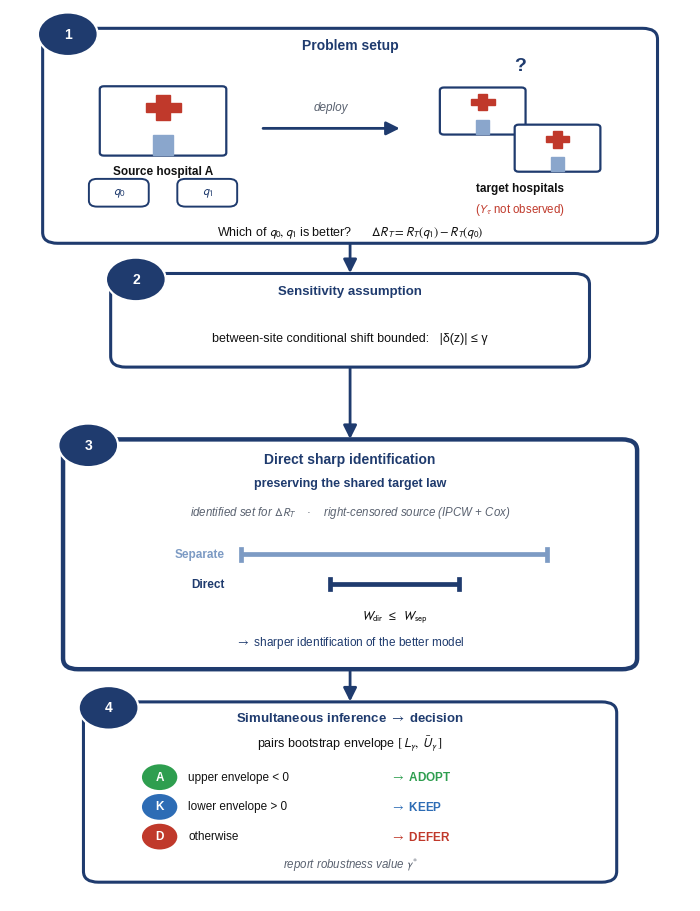
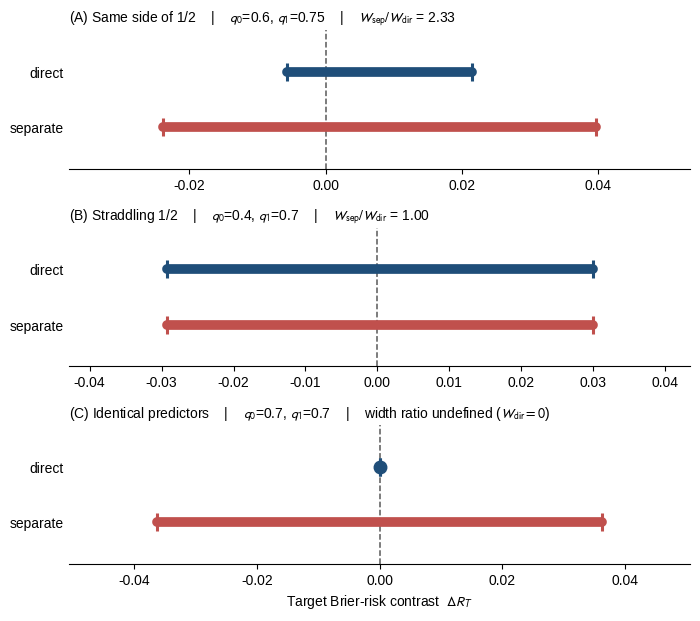

Here is the Python script that generated these plots, in order: (Note: this script raises an exception after producing the figures.)
# %% [markdown]
# # All manuscript figures — single editable notebook (SiM submission format)
#
# Percent-format notebook. In VSCode or Jupyter each `# %%` block is a cell.
# (To get a classic .ipynb:  `jupytext --to notebook ALL_FIGURES.py`)
#
# **Format (per SiM / Wiley artwork guidelines):**
# - Each figure saved as its own **vector PDF + EPS**, **800-dpi LZW TIFF**
#   (submission), and **600-dpi PNG** (preview).
# - Figures are designed directly at the Wiley 180-mm full-page width rather than
#   being drawn oversized and reduced later.
# - Arial/Helvetica/Liberation Sans is required explicitly (no silent fallback).
# - Panel labels unified to (A), (B), (C). No pale background tints ("Tints are not
#   acceptable"): white fills + colored outlines only.
# - direct = blue, separate = red throughout; distinctions also carried by row/label
#   so they survive greyscale / color-vision deficiency.
#
# **Manuscript ↔ code mapping / data sources**
# | Manuscript | Content | Data source |
# |---|---|---|
# | Figure 1 | workflow schematic | none (schematic) |
# | Figure 2 | Prop 2 geometry | computed from closed forms |
# | Figure 3 | simulation summary | controlled geometry and application-scale comparator aggregates |
# | Figure 4 | NSCLC direct versus separate | final outcome-free evaluation aggregate (seed 42, γ=0.2) |
# | Figure S1 | Rotterdam→GBSG decisions | supporting-analysis aggregate |
# | Figure S2 | decision-regime frequencies | prespecified regime aggregates |

# %%
# ---- shared setup (run this cell first) ----
import os, csv, json, math
import numpy as np
import matplotlib
matplotlib.use("Agg")  # headless, reproducible build on CI/servers
import matplotlib.pyplot as plt
from matplotlib import font_manager

try:
    BASE = os.path.dirname(os.path.abspath(__file__))
except NameError:
    BASE = os.environ.get("SIM_REPRO_ROOT", os.getcwd())

FIGDIR = os.path.join(BASE, "figures")
os.makedirs(FIGDIR, exist_ok=True)

MM = 1 / 25.4
DOUBLE = 180 * MM

_FONT_CANDIDATES = ("Arial", "Helvetica", "Liberation Sans")
SELECTED_FONT = None
SELECTED_FONT_PATH = None
for _font in _FONT_CANDIDATES:
    try:
        _font_path = font_manager.findfont(_font, fallback_to_default=False)
    except ValueError:
        continue
    if os.path.isfile(_font_path):
        font_manager.fontManager.addfont(_font_path)
        SELECTED_FONT, SELECTED_FONT_PATH = _font, _font_path
        break
if SELECTED_FONT is None:
    raise RuntimeError(
        "No approved figure font found. Install Arial, Helvetica, or Liberation Sans; "
        "silent DejaVu fallback is disabled."
    )

plt.rcParams.update({
    "font.size": 9.5,
    "font.family": SELECTED_FONT,
    "font.sans-serif": [SELECTED_FONT],
    "mathtext.fontset": "stixsans",
    "axes.titlesize": 10,
    "axes.labelsize": 9.5,
    "xtick.labelsize": 9,
    "ytick.labelsize": 9,
    "legend.fontsize": 9,
    "axes.linewidth": 0.8,
    "pdf.fonttype": 42,   # embed TrueType (editable text) in PDF
    "ps.fonttype": 42,
    # Matplotlib on this Windows host cannot embed Arial as PostScript Type 42.
    # EPS therefore uses the standard Helvetica AFM face explicitly; TIFF/PDF
    # retain Arial. This is an explicit compatibility choice, not silent fallback.
    "ps.useafm": True,
    "svg.fonttype": "none",
})


def expit(x):
    return 1.0 / (1.0 + np.exp(-x))


def logit(p):
    return np.log(p / (1.0 - p))


def wilson(p, n=1000, z=1.959963984540054):
    den = 1 + z * z / n
    c = (p + z * z / (2 * n)) / den
    h = z * math.sqrt(p * (1 - p) / n + z * z / (4 * n * n)) / den
    return c - h, c + h


def save(fig, name, preview_dpi=600, submission_dpi=800):
    """Vector masters, 800-dpi LZW TIFF submission file, and PNG preview."""
    for ext in ("pdf", "eps"):
        fig.savefig(os.path.join(FIGDIR, f"{name}.{ext}"), bbox_inches="tight")
    fig.savefig(
        os.path.join(FIGDIR, f"{name}.tiff"), dpi=submission_dpi,
        bbox_inches="tight", facecolor="white",
        pil_kwargs={"compression": "tiff_lzw"},
    )
    fig.savefig(
        os.path.join(FIGDIR, f"{name}.png"), dpi=preview_dpi,
        bbox_inches="tight", facecolor="white",
    )
    print("saved", name, "(pdf/eps/tiff/png)")


print("BASE =", BASE)
print("FIGURE FONT =", SELECTED_FONT, "|", SELECTED_FONT_PATH)

# %% [markdown]
# ## Figure 1 — Overview (4-step, illustrated)
# Step 1 uses hospital icons: a source site's locked models q0, q1 are compared at
# target sites with no observed outcomes. (1) problem, (2) sensitivity assumption,
# (3) direct sharp identification (core; right-censored source handled as a note),
# (4) simultaneous inference → decision (on the confidence envelope).

# %%
from matplotlib.patches import FancyBboxPatch, FancyArrowPatch, Circle, Rectangle

NAVY = "#1f3b6e"; EDGE = "#1f3b6e"; FILL = "#ffffff"; GREY = "#5a6270"; TXT = "#111111"
GREEN = "#2e9e4f"; BLUE = "#2d6cb5"; RED = "#c0392b"; HOSP = "#ffffff"

fig, ax = plt.subplots(figsize=(DOUBLE, 9.2))
ax.set_xlim(0, 10); ax.set_ylim(0, 18); ax.axis("off")


def box(x, y, w, h, ec=EDGE, lw=2.2, dashed=False):
    ax.add_patch(FancyBboxPatch((x, y), w, h, boxstyle="round,pad=0.02,rounding_size=0.22",
                 linewidth=lw, edgecolor=ec, facecolor=FILL, linestyle=("--" if dashed else "-"), joinstyle="round"))


def badge(x, y, n):
    ax.add_patch(Circle((x, y), 0.44, facecolor=NAVY, edgecolor="white", linewidth=1.6, zorder=8))
    ax.text(x, y, str(n), ha="center", va="center", color="white", fontsize=10, fontweight="bold", zorder=9)


def arrow(x1, y1, x2, y2):
    ax.add_patch(FancyArrowPatch((x1, y1), (x2, y2), arrowstyle="-|>", mutation_scale=20, lw=2.0,
                 color=NAVY, shrinkA=1, shrinkB=1, zorder=1))


def icon(x, y, color, glyph):
    ax.add_patch(Circle((x, y), 0.26, facecolor=color, edgecolor="none", zorder=6))
    ax.text(x, y, glyph, ha="center", va="center", color="white", fontsize=8.5, fontweight="bold", zorder=7)


def hospital(cx, cy, s, label=None):
    ax.add_patch(FancyBboxPatch((cx - 1.0 * s, cy - 0.75 * s), 2.0 * s, 1.5 * s,
                 boxstyle="round,pad=0.01,rounding_size=0.06", fc=HOSP, ec=NAVY, lw=1.6, zorder=3))
    ax.add_patch(Rectangle((cx - 0.11 * s, cy + 0.02 * s), 0.22 * s, 0.55 * s, color=RED, zorder=5))
    ax.add_patch(Rectangle((cx - 0.28 * s, cy + 0.20 * s), 0.56 * s, 0.19 * s, color=RED, zorder=5))
    ax.add_patch(Rectangle((cx - 0.16 * s, cy - 0.75 * s), 0.32 * s, 0.45 * s, color="#8aa6cc", zorder=5))
    if label:
        ax.text(cx, cy - 0.98 * s, label, ha="center", va="top", fontsize=8.5, color=TXT, fontweight="bold")


def chip(x, y, txt):
    ax.add_patch(FancyBboxPatch((x - 0.42, y - 0.26), 0.84, 0.52, boxstyle="round,pad=0.02,rounding_size=0.12",
                 fc=FILL, ec=NAVY, lw=1.4, zorder=6))
    ax.text(x, y, txt, ha="center", va="center", fontsize=9, color=NAVY, fontweight="bold", zorder=7)


# 1 Problem setup (illustrated)
box(0.5, 13.3, 9.0, 4.3)
ax.text(5.0, 17.42, "Problem setup", ha="center", va="top", fontsize=10, fontweight="bold", color=NAVY)
hospital(2.25, 15.75, 0.92, "Source hospital A")
chip(1.6, 14.3, r"$q_0$"); chip(2.9, 14.3, r"$q_1$")
arrow(3.7, 15.6, 5.75, 15.6)
ax.text(4.72, 16.02, "deploy", ha="center", va="center", fontsize=8.5, color=GREY, style="italic")
hospital(6.95, 15.95, 0.62); hospital(8.05, 15.2, 0.62)
ax.text(7.5, 16.85, "?", ha="center", va="center", fontsize=14, color=NAVY, fontweight="bold")
ax.text(7.5, 14.5, "target hospitals", ha="center", va="top", fontsize=8.5, color=TXT, fontweight="bold")
ax.text(7.5, 14.12, r"($Y_\tau$ not observed)", ha="center", va="top", fontsize=8.3, color=RED)
ax.text(5.0, 13.5, r"Which of $q_0, q_1$ is better?      $\Delta R_T = R_T(q_1) - R_T(q_0)$", ha="center", va="center", fontsize=9, color=TXT)
badge(0.85, 17.5, 1)

# 2 Sensitivity assumption
box(1.5, 10.8, 7.0, 1.85)
ax.text(5.0, 12.42, "Sensitivity assumption", ha="center", va="top", fontsize=9.5, fontweight="bold", color=NAVY)
ax.text(5.0, 11.35, "between-site conditional shift bounded:   |δ(z)| ≤ γ", ha="center", va="center", fontsize=9, color=TXT)
badge(1.85, 12.55, 2)

# 3 Direct sharp identification (center, emphasized)
box(0.8, 4.7, 8.4, 4.6, lw=3.2)
ax.text(5.0, 9.05, "Direct sharp identification", ha="center", va="top", fontsize=10, fontweight="bold", color=NAVY)
ax.text(5.0, 8.55, "preserving the shared target law", ha="center", va="top", fontsize=9, fontweight="bold", color=NAVY)
ax.text(5.0, 7.85, r"identified set for $\Delta R_T$    ·    right-censored source (IPCW + Cox)", ha="center", va="center", fontsize=8.3, color=GREY, style="italic")
sep_y, dir_y = 7.0, 6.4
ax.plot([3.4, 7.9], [sep_y, sep_y], color="#7d9bc4", lw=3.4, solid_capstyle="butt", zorder=5)
for xx in (3.4, 7.9): ax.plot([xx, xx], [sep_y - 0.11, sep_y + 0.11], color="#7d9bc4", lw=3.4, zorder=5)
ax.text(3.15, sep_y, "Separate", ha="right", va="center", fontsize=8.5, color="#7d9bc4", fontweight="bold")
ax.plot([4.7, 6.6], [dir_y, dir_y], color=NAVY, lw=3.4, solid_capstyle="butt", zorder=5)
for xx in (4.7, 6.6): ax.plot([xx, xx], [dir_y - 0.11, dir_y + 0.11], color=NAVY, lw=3.4, zorder=5)
ax.text(3.15, dir_y, "Direct", ha="right", va="center", fontsize=8.5, color=NAVY, fontweight="bold")
ax.text(5.65, 5.72, r"$W_{\mathrm{dir}}$  ≤  $W_{\mathrm{sep}}$", ha="center", va="center", fontsize=9, color=TXT)
ax.text(5.0, 5.22, r"$\rightarrow$ sharper identification of the better model", ha="center", va="center", fontsize=8.5, color=NAVY)
badge(1.15, 9.2, 3)

# 4 Simultaneous inference -> decision
box(1.1, 0.4, 7.8, 3.6)
ax.text(5.0, 3.82, r"Simultaneous inference $\rightarrow$ decision", ha="center", va="top", fontsize=9.5, fontweight="bold", color=NAVY)
ax.text(5.0, 3.18, r"pairs bootstrap envelope $[\,L_\gamma,\ \bar{U}_\gamma\,]$", ha="center", va="center", fontsize=9, color=TXT)
icon(2.2, 2.5, GREEN, "A"); ax.text(2.62, 2.5, "upper envelope < 0", ha="left", va="center", fontsize=8.5, color=TXT); ax.text(5.6, 2.5, r"$\rightarrow$ ADOPT", ha="left", va="center", fontsize=8.5, color=GREEN, fontweight="bold")
icon(2.2, 1.9, BLUE, "K"); ax.text(2.62, 1.9, "lower envelope > 0", ha="left", va="center", fontsize=8.5, color=TXT); ax.text(5.6, 1.9, r"$\rightarrow$ KEEP", ha="left", va="center", fontsize=8.5, color=BLUE, fontweight="bold")
icon(2.2, 1.3, RED, "D"); ax.text(2.62, 1.3, "otherwise", ha="left", va="center", fontsize=8.5, color=TXT); ax.text(5.6, 1.3, r"$\rightarrow$ DEFER", ha="left", va="center", fontsize=8.5, color=RED, fontweight="bold")
ax.text(5.0, 0.72, r"report robustness value $\gamma^{*}$", ha="center", va="center", fontsize=8.3, color=GREY, style="italic")
badge(1.45, 3.9, 4)

arrow(5.0, 13.3, 5.0, 12.65)
arrow(5.0, 10.8, 5.0, 9.3)
arrow(5.0, 4.7, 5.0, 4.0)

plt.tight_layout()
save(fig, "Figure_1")
plt.show()

# %% [markdown]
# ## Figure 2 — Direct vs. separate identified sets (Prop 2 geometry)
# Section 2.4. Three point-mass profiles at γ=0.2 (computed from closed forms).
# Direct = navy, separate = red; dashed line = 0. Panels (A)(B)(C).

# %%
GAMMA = 0.2
panels = [("(A) Same side of 1/2", 0.60, 0.75, 0.65),
          ("(B) Straddling 1/2", 0.40, 0.70, 0.55),
          ("(C) Identical predictors", 0.70, 0.70, 0.65)]


def _compute(q0, q1, mS, g=GAMMA):
    mp = expit(logit(mS) + g); mm = expit(logit(mS) - g)
    a = q1**2 - q0**2; b = q1 - q0
    d1 = a - 2 * b * mm; d2 = a - 2 * b * mp
    Ldir, Udir = min(d1, d2), max(d1, d2)

    def Rr(qj):
        r1 = qj**2 + (1 - 2 * qj) * mm; r2 = qj**2 + (1 - 2 * qj) * mp
        return min(r1, r2), max(r1, r2)

    L1, U1 = Rr(q1); L0, U0 = Rr(q0)
    Lsep, Usep = L1 - U0, U1 - L0
    return dict(Ldir=Ldir, Udir=Udir, Lsep=Lsep, Usep=Usep, Wdir=Udir - Ldir, Wsep=Usep - Lsep)


res = [_compute(q0, q1, mS) for _, q0, q1, mS in panels]
NAVY2 = "#1f4e79"; RED = "#c0504d"
fig, axes = plt.subplots(3, 1, figsize=(DOUBLE, 6.3))
for ax, (t, q0, q1, mS), r in zip(axes, panels, res):
    ax.plot([r["Ldir"], r["Udir"]], [0.70, 0.70], color=NAVY2, lw=7, solid_capstyle="round", zorder=3)
    ax.plot([r["Lsep"], r["Usep"]], [0.30, 0.30], color=RED, lw=7, solid_capstyle="round", zorder=3)
    for x in (r["Ldir"], r["Udir"]): ax.plot([x], [0.70], "|", color=NAVY2, ms=13, mew=2.2, zorder=4)
    for x in (r["Lsep"], r["Usep"]): ax.plot([x], [0.30], "|", color=RED, ms=13, mew=2.2, zorder=4)
    if r["Wdir"] < 1e-12: ax.plot([r["Ldir"]], [0.70], "o", color=NAVY2, ms=9, zorder=5)
    ax.axvline(0.0, color="0.35", ls="--", lw=1.1, zorder=1)
    lo = min(r["Ldir"], r["Lsep"]); hi = max(r["Udir"], r["Usep"]); pad = 0.06 * max(hi - lo, 0.02)
    ax.set_xlim(lo - pad - 0.01, hi + pad + 0.01); ax.set_ylim(0, 1)
    ax.set_yticks([0.30, 0.70]); ax.set_yticklabels(["separate", "direct"], fontsize=10)
    ax.tick_params(axis="x", labelsize=10)
    rtxt = r"width ratio undefined ($W_{\mathrm{dir}}=0$)" if r["Wdir"] < 1e-12 else f"$W_{{\\mathrm{{sep}}}}/W_{{\\mathrm{{dir}}}}$ = {r['Wsep']/r['Wdir']:.2f}"
    ax.set_title(f"{t}    |    $q_0$={q0}, $q_1$={q1}    |    {rtxt}", fontsize=10, loc="left")
    ax.spines[["top", "right", "left"]].set_visible(False); ax.tick_params(axis="y", length=0)
axes[-1].set_xlabel(r"Target Brier-risk contrast  $\Delta R_T$", fontsize=10)
fig.tight_layout()
save(fig, "Figure_2")
plt.show()

# %% [markdown]
# ## Figure 3 — Simulation summary
# Section 3.5. (A) analytic geometry sweep (γ=0.3, stated constants). (B),(C) read
# from COMPARATOR_6080_AGGREGATED.csv at n_T=80, γ=0.2. (C) = per-γ true-contrast
# containment (NOT endpoint coverage; no nominal-calibration reference line is shown).

# %%
COMP_CSV = os.path.join(BASE, "results", "simulations", "application_scale_comparator.csv")
SCN = ["no_shift", "xvary_in_class", "low_overlap", "pS_misspec"]
SCN_LABEL = ["no\nshift", "Z-varying", "low\noverlap", r"$m_S$" + "\nmisspec."]
GAMMA_FIG3 = 0.2

_rows = [r for r in csv.DictReader(open(COMP_CSV))
         if r["run_kind"] == "comparator" and int(float(r["n_target"])) == 80
         and abs(float(r["gamma"]) - GAMMA_FIG3) < 1e-9 and r["scenario"] in SCN]


def _cell(scn, method, col):
    for r in _rows:
        if r["scenario"] == scn and r["method"] == method:
            return float(r[col])
    raise ValueError(f"Fig3 missing {scn}/{method}/{col} at gamma={GAMMA_FIG3}, n_T=80")


idr = [_cell(s, "separate_risk", "point_width") / _cell(s, "proposed_direct", "point_width") for s in SCN]
cir = [_cell(s, "separate_risk", "ci_width") / _cell(s, "proposed_direct", "ci_width") for s in SCN]
cov = [_cell(s, "proposed_direct", "ci_coverage") for s in SCN]
ci_lo = [_cell(s, "proposed_direct", "ci_coverage_wilson_low") for s in SCN]
ci_hi = [_cell(s, "proposed_direct", "ci_coverage_wilson_high") for s in SCN]
print("Fig3 B/C read from:", COMP_CSV, "| n_T=80, gamma=", GAMMA_FIG3)
print("  idr:", [round(v, 3) for v in idr], "| cir:", [round(v, 3) for v in cir], "| containment:", cov)

NAVY3 = "#1f4e79"; STEEL3 = "#8fb3d9"; RED3 = "#c0504d"
# Preserve one compound manuscript figure while separating the conceptual and
# empirical layers: panel A spans the first row; B and C share the second row.
fig = plt.figure(figsize=(DOUBLE, 6.1))
gs = fig.add_gridspec(2, 2, height_ratios=[0.92, 1.08], hspace=0.62, wspace=0.38)
axes = [fig.add_subplot(gs[0, :]), fig.add_subplot(gs[1, 0]), fig.add_subplot(gs[1, 1])]
TT = 10

# (A) controlled geometry sweep (gamma=0.3), generated by code/GENERATE_CONTROLLED_GEOMETRY.py
GEOM_CSV = os.path.join(BASE, "results", "simulations", "controlled_geometry.csv")
with open(GEOM_CSV, newline="", encoding="utf-8-sig") as _fh:
    _geom = list(csv.DictReader(_fh))
f = [float(r["same_side_fraction"]) for r in _geom]
ratio = [float(r["width_ratio"]) for r in _geom]
print("Fig3 A read from:", GEOM_CSV, "| ratios:", [round(v, 2) for v in ratio])
axes[0].plot(f, ratio, "o-", color=NAVY3, lw=2.2, ms=7); axes[0].axhline(1.0, color="0.6", ls="--", lw=1)
axes[0].set_xlabel("Proportion on same side of 1/2", fontsize=9.5); axes[0].set_ylabel(r"$W_{\mathrm{sep}}/W_{\mathrm{dir}}$", fontsize=9.5)
axes[0].set_title(r"(A) Geometry ($\gamma=0.3$)", loc="left", fontsize=TT)
axes[0].set_xlim(-0.05, 1.05); axes[0].set_ylim(0.75, 6.15)
for xi, yi in zip(f, ratio):
    axes[0].annotate(f"{yi:.2f}", (xi, yi), textcoords="offset points",
                     xytext=(0, 10), ha="center", va="bottom", fontsize=8.5,
                     bbox={"boxstyle": "round,pad=0.12", "fc": "white", "ec": "none"},
                     zorder=5, clip_on=False)
axes[0].tick_params(labelsize=9); axes[0].spines[["top", "right"]].set_visible(False)

# (B) width ratios (n_T=80, γ=0.2)
x = np.arange(len(SCN)); w = 0.38
axes[1].bar(x - w / 2, idr, w, color=NAVY3, label="Identified set")
axes[1].bar(x + w / 2, cir, w, color=STEEL3, hatch="//", edgecolor=NAVY3, label="Confidence envelope")
axes[1].axhline(1.0, color="0.6", ls="--", lw=1)
axes[1].set_xticks(x); axes[1].set_xticklabels(SCN_LABEL, fontsize=9)
axes[1].set_ylabel("Separate / direct width ratio", fontsize=9.5); axes[1].tick_params(axis="y", labelsize=9)
axes[1].set_title("(B) Width reduction", loc="left", fontsize=TT)
axes[1].set_ylim(0, 4.4)
axes[1].legend(fontsize=8.5, frameon=False, loc="upper center", ncol=2,
               bbox_to_anchor=(0.5, 0.99), columnspacing=1.0, handlelength=2.0)
axes[1].spines[["top", "right"]].set_visible(False)

# (C) per-γ true-contrast containment (n_T=80, γ=0.2); error bars = stored MC Wilson CI
lo = [c - l for c, l in zip(cov, ci_lo)]; hi = [h - c for c, h in zip(cov, ci_hi)]
colors = [NAVY3] * len(cov)
axes[2].bar(x, cov, 0.6, color=colors, yerr=[lo, hi], capsize=5, ecolor="0.3", error_kw={"lw": 1.1})
axes[2].set_ylim(0.80, 1.015)
axes[2].set_xticks(x); axes[2].set_xticklabels(SCN_LABEL, fontsize=9); axes[2].tick_params(axis="y", labelsize=9)
axes[2].set_ylabel("True-contrast containment", fontsize=9.5)
axes[2].set_title("(C) Contrast containment", loc="left", fontsize=TT)
for xi, yi, y_top in zip(x, cov, ci_hi):
    axes[2].annotate(f"{yi:.3f}", (xi, y_top), textcoords="offset points",
                     xytext=(0, 6), ha="center", va="bottom", fontsize=8.5,
                     bbox={"boxstyle": "round,pad=0.12", "fc": "white", "ec": "none"},
                     zorder=5, clip_on=False)
axes[2].spines[["top", "right"]].set_visible(False)
fig.subplots_adjust(left=0.09, right=0.985, bottom=0.09, top=0.96)
save(fig, "Figure_3")
plt.show()

# %% [markdown]
# ## Figure 4 — NSCLC outcome-free evaluation
# Section 4.6. Direct vs separate sharp identified sets (thick bars) + simultaneous
# confidence envelopes (thin capped), seed 42, γ=0.2. Panels
# (A) Stanford, (B) VA. Read from the final manuscript aggregate.

# %%
FIG4_CSV = os.path.join(BASE, "results", "nsclc", "outcome_free_evaluation.csv")


def _f4(ds_key):
    for r in csv.DictReader(open(FIG4_CSV)):
        if (r["dataset"] == ds_key and r["contrast"] == "PET_radiomic_candidate"
                and int(r["seed"]) == 42 and abs(float(r["gamma"]) - 0.2) < 1e-9):
            def g(c):
                return float(r[c])
            idr = (g("L_dir"), g("U_dir")); ids = (g("L_sep"), g("U_sep"))
            denv = (g("dir_sim_lower"), g("dir_sim_upper"))
            senv = (g("sep_sim_lower"), g("sep_sim_upper"))
            ratio = g("ID_width_ratio"); dec = r["action_dir"].strip()
            samp = (not (idr[0] <= 0 <= idr[1])) and (denv[0] < 0 < denv[1])
            kind = "sampling-limited" if samp else dec.lower()
            return idr, ids, denv, senv, kind, ratio
    raise ValueError(f"Fig4 row not found: {ds_key}, seed 42, gamma 0.2")


cfg = [("(A) Stanford",) + _f4("NSCLC-Stanford"), ("(B) VA",) + _f4("NSCLC-VA")]
print("Fig4 read from:", FIG4_CSV)
c_dir = "#1f4e79"; c_sep = "#c0504d"
fig, axes = plt.subplots(2, 1, figsize=(DOUBLE, 4.2))
for ax, (title, idr, ids, denv, senv, kind, ratio_tbl) in zip(axes, cfg):
    yD, yS = 0.68, 0.32
    ax.plot(senv, [yS, yS], color=c_sep, lw=2.2, solid_capstyle="butt", zorder=2)
    for x in senv: ax.plot([x], [yS], "|", color=c_sep, ms=10, mew=1.8, zorder=3)
    ax.plot(ids, [yS, yS], color=c_sep, lw=7, solid_capstyle="round", zorder=4)
    ax.plot(denv, [yD, yD], color=c_dir, lw=2.2, solid_capstyle="butt", zorder=2)
    for x in denv: ax.plot([x], [yD], "|", color=c_dir, ms=10, mew=1.8, zorder=3)
    ax.plot(idr, [yD, yD], color=c_dir, lw=7, solid_capstyle="round", zorder=4)
    ax.axvline(0, color="0.35", ls="--", lw=1.1, zorder=1)
    ax.set_xlim(-0.06, 0.14); ax.set_ylim(0, 1)
    ax.set_yticks([yS, yD]); ax.set_yticklabels(["separate", "direct"], fontsize=9)
    ax.tick_params(axis="x", labelsize=10.5)
    ax.set_title(f"{title}    |    ID width ratio {ratio_tbl:.2f}×    |    DEFER ({kind})", fontsize=9.5, loc="left")
    ax.tick_params(axis="y", length=0); ax.spines[["top", "right", "left"]].set_visible(False)
axes[-1].set_xlabel(r"Target Brier-risk contrast  $\Delta R_T$  (candidate $-$ reference)", fontsize=9.5)
fig.tight_layout()
save(fig, "Figure_4")
plt.show()

# %% [markdown]
# ## Figure S1 — Rotterdam→GBSG decisions across locked configs and γ
# (A) direct identification, (B) separate-risk subtraction. seed × γ grid; read from
# supporting-analysis CSV. Starred/bordered cell (seed 62, γ=0.2): direct = ADOPT, separate = DEFER.

# %%
from matplotlib.colors import ListedColormap
from matplotlib.patches import Patch, Rectangle

SRC = os.path.join(BASE, "results", "applications", "direct_vs_separate.csv")
DATASET = "Rotterdam-GBSG"; CAND_TAG = "supporting_clinical_candidate"
seeds = [42, 52, 62, 72]; gammas = [0.0, 0.1, 0.2, 0.3, 0.5]

rows = [r for r in csv.DictReader(open(SRC)) if r["dataset"] == DATASET and r["contrast"] == CAND_TAG]
assert len(rows) == len(seeds) * len(gammas), f"expected {len(seeds)*len(gammas)} rows, got {len(rows)}"
code = {"ADOPT": 1, "DEFER": 0, "KEEP": 2}
Adir = np.full((len(seeds), len(gammas)), -1, int)
Asep = np.full((len(seeds), len(gammas)), -1, int)
for r in rows:
    i = seeds.index(int(r["seed"])); j = gammas.index(round(float(r["gamma"]), 3))
    Adir[i, j] = code.get(r["action_dir"].strip().upper().split()[0], 0)
    Asep[i, j] = code.get(r["action_sep"].strip().upper().split()[0], 0)
assert (Adir >= 0).all() and (Asep >= 0).all(), "missing cell in source CSV"

GREEN = "#2e7d32"; GREY = "#c9ccd1"; NAVYS = "#1f3b73"; STAR = "#c0392b"
cmap = ListedColormap([GREY, GREEN])
fig, axes = plt.subplots(1, 2, figsize=(DOUBLE, 3.2))


def _draw(ax, M, title):
    ax.imshow(M, cmap=cmap, vmin=0, vmax=1, aspect="auto")
    ax.set_xticks(range(len(gammas))); ax.set_xticklabels([f"{g:g}" for g in gammas], fontsize=9)
    ax.set_yticks(range(len(seeds))); ax.set_yticklabels([f"seed {s}" for s in seeds], fontsize=9)
    ax.set_xlabel(r"Sensitivity value $\gamma$", fontsize=9.5)
    ax.set_title(title, fontsize=10, color=NAVYS, fontweight="bold")
    for i in range(M.shape[0]):
        for j in range(M.shape[1]):
            ax.text(j, i, "ADOPT" if M[i, j] == 1 else "DEFER", ha="center", va="center",
                fontsize=8, color="white" if M[i, j] == 1 else "#333333")
    ax.set_xticks(np.arange(-.5, len(gammas), 1), minor=True)
    ax.set_yticks(np.arange(-.5, len(seeds), 1), minor=True)
    ax.grid(which="minor", color="white", linewidth=1.5); ax.tick_params(which="minor", length=0)


_draw(axes[0], Adir, "(A) Direct identification")
_draw(axes[1], Asep, "(B) Separate-risk subtraction")
si, gj = seeds.index(62), gammas.index(0.2)
for ax in axes:
    ax.add_patch(Rectangle((gj - .5, si - .5), 1, 1, fill=False, edgecolor=STAR, linewidth=2.8, zorder=5))
    ax.text(gj + .34, si - .34, "*", ha="center", va="center", fontsize=12, color=STAR, fontweight="bold", zorder=6)
fig.legend(handles=[Patch(facecolor=GREEN, label="ADOPT CANDIDATE"), Patch(facecolor=GREY, label="DEFER")],
           loc="lower center", ncol=2, frameon=False, bbox_to_anchor=(0.5, -0.02), fontsize=9)
fig.tight_layout(rect=[0, 0.05, 1, 1])
save(fig, "Figure_S1")
print("S1 rows used:", len(rows), "| SRC:", SRC)
plt.show()

# %% [markdown]
# ## Figure S2 — Decision frequencies across prespecified simulation regimes
# (A) independent (marginal) censoring, (B) covariate-dependent (conditional).
# Frequencies read from locked aggregate JSON. retain=ADOPT, reference=KEEP, defer=DEFER.

# %%
BDIR = os.path.join(BASE, "results", "simulations", "decision_regime")
regimes = ["candidate_superior", "finite_crossing", "no_crossing_within_range", "reference_superior", "ambiguous"]
labels = ["Candidate\nsuperior", "Finite\ncrossing", "No\ncrossing", "Reference\nsuperior", "Ambiguous"]


def _rates(regime, cens):
    d = json.load(open(os.path.join(BDIR, f"{regime}_{cens}.json")))["decision_rates"]
    return [d["retain"], d["reference"], d["defer"]]   # ADOPT, KEEP, DEFER


GREEN2 = "#2e7d32"; BLUE2 = "#2d6cb5"; GREY2 = "#b8bdc6"; NAVY4 = "#1f3b73"
cats = ["ADOPT CANDIDATE", "KEEP REFERENCE", "DEFER"]; colors = [GREEN2, BLUE2, GREY2]
fig, axes = plt.subplots(1, 2, figsize=(DOUBLE, 3.4), sharey=True)
x = np.arange(len(regimes))
for ax, cens, title in zip(axes, ["marginal", "conditional"],
                           ["(A) Independent censoring", "(B) Covariate-dependent censoring"]):
    M = np.array([_rates(r, cens) for r in regimes])
    bottom = np.zeros(len(regimes))
    for k in range(3):
        ax.bar(x, M[:, k], bottom=bottom, color=colors[k], width=0.62, edgecolor="white", linewidth=0.6, label=cats[k])
        for xi, (v, b) in enumerate(zip(M[:, k], bottom)):
            if v >= 0.06:
                ax.text(xi, b + v / 2, f"{v:.2f}", ha="center", va="center", fontsize=8,
                        color="white" if k != 2 else "#333333")
        bottom += M[:, k]
    ax.set_xticks(x); ax.set_xticklabels(labels, fontsize=8.5)
    ax.tick_params(axis="y", labelsize=8)
    ax.set_ylim(0, 1.0); ax.set_title(title, fontsize=10, color=NAVY4, fontweight="bold")
    ax.grid(axis="y", color="0.9", linewidth=0.8); ax.set_axisbelow(True)
axes[0].set_ylabel("Monte Carlo decision frequency", fontsize=9.5)
handles, legend_labels = axes[1].get_legend_handles_labels()
fig.legend(handles, legend_labels, loc="lower center", ncol=3,
           bbox_to_anchor=(0.5, -0.015), frameon=False, fontsize=8.5)
fig.tight_layout(rect=[0, 0.12, 1, 1])
save(fig, "Figure_S2")
print("S2 JSON dir:", BDIR)
plt.show()
